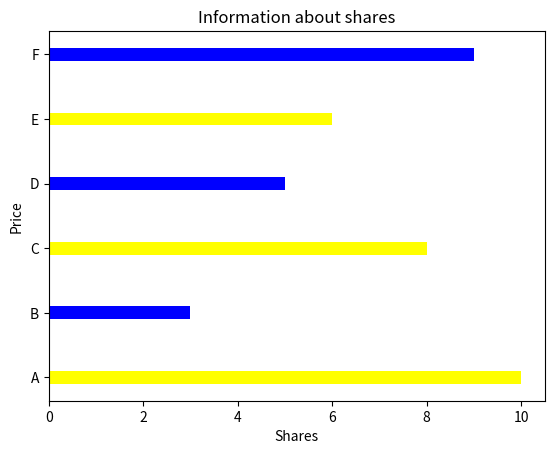

The script that saved this image:
import matplotlib.pyplot as plt

size = [30,30,20,20]
lab = ['India', 'US', 'Japan', 'UK']

#plt.pie(x=size, labels=lab, explode=[0.05,0,0,0], 
        #colors=['red', 'grey', 'yellow', 'indigo'])
#plt.xlabel('Countries')
#plt.show()

y = [10,3,8,5,6,9]
x = ['A','B','C','D','E', 'F']
width = 0.2

plt.barh(x, y, width, color = ['yellow', 'blue'])
plt.xlabel('Shares')
plt.ylabel('Price')
plt.title('Information about shares')
plt.show()